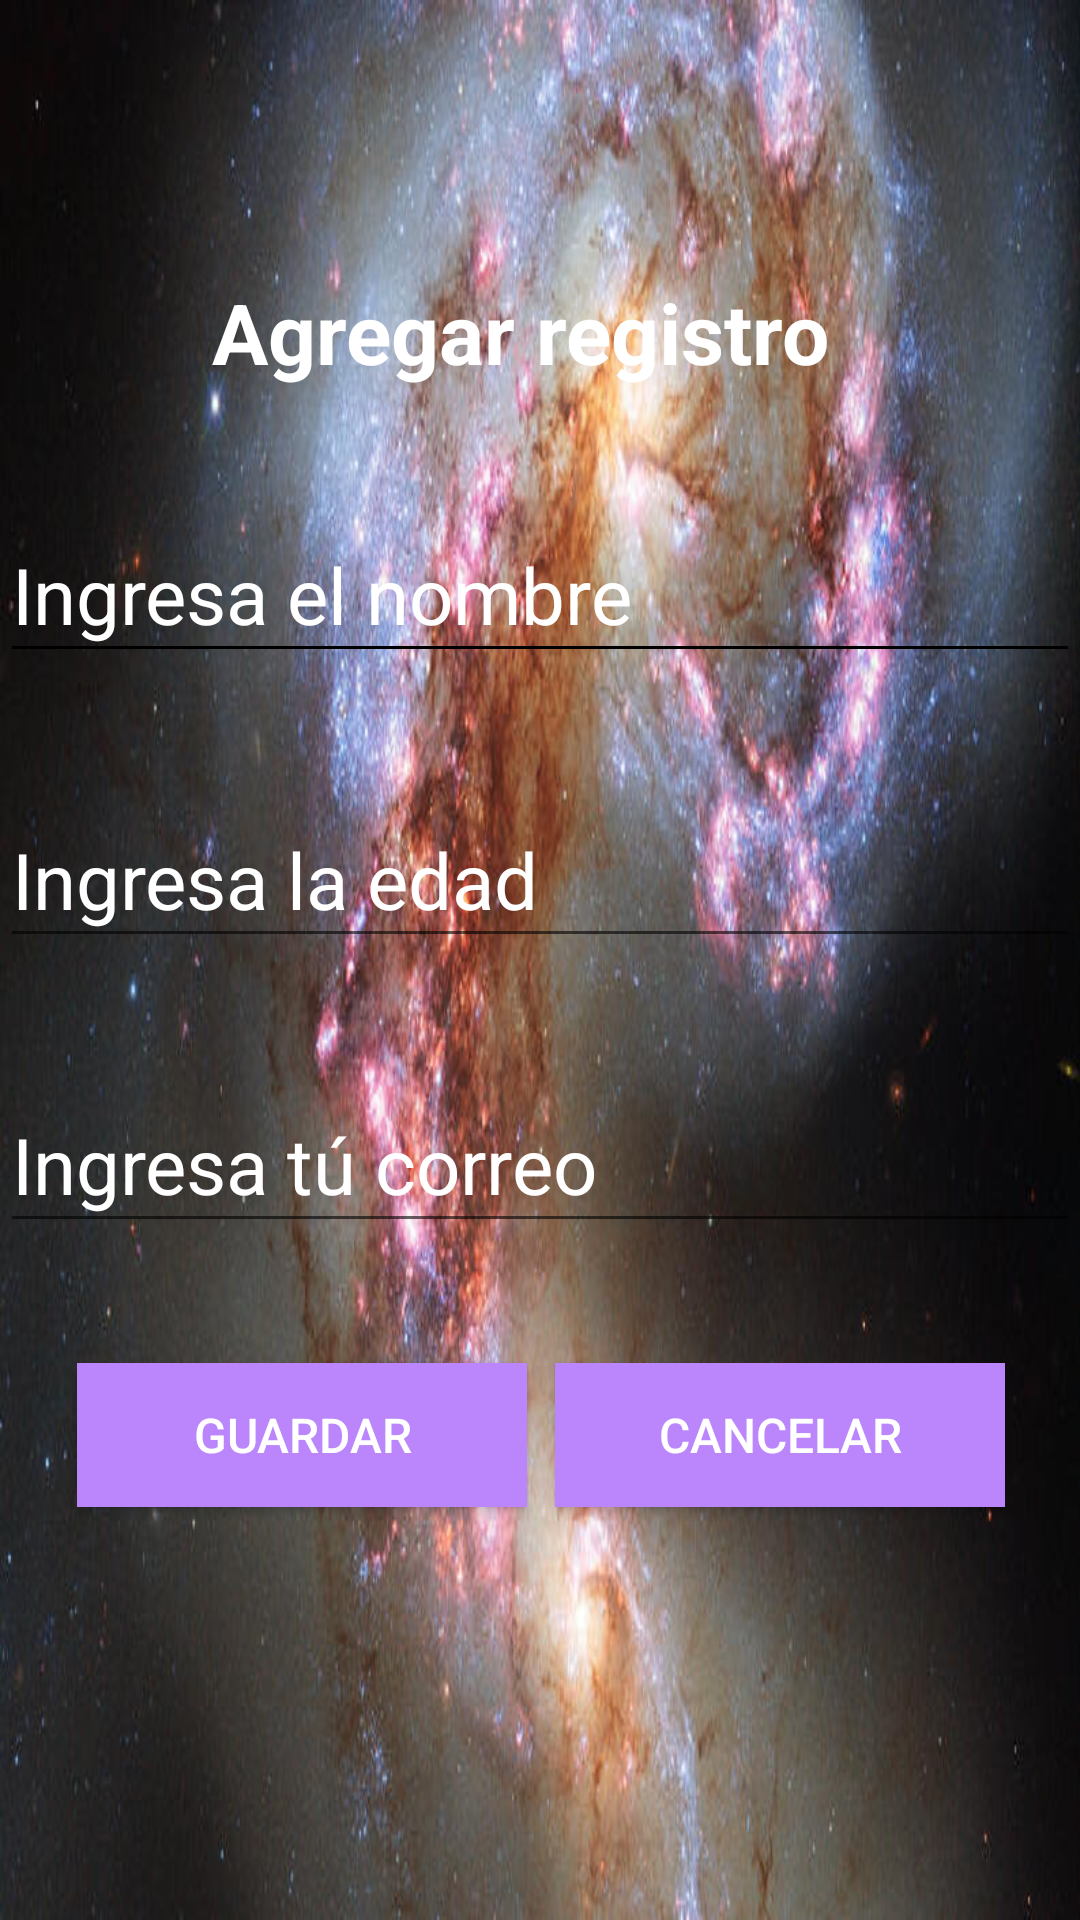

Write the Android layout XML for this screen, with the resource values it uses.
<!-- AndroidManifest.xml: application theme Theme.FHMAproyectoFinal7s21 -->
<!-- res/layout/activity_registrar.xml -->
<?xml version="1.0" encoding="utf-8"?>
<androidx.constraintlayout.widget.ConstraintLayout xmlns:android="http://schemas.android.com/apk/res/android"
    xmlns:app="http://schemas.android.com/apk/res-auto"
    xmlns:tools="http://schemas.android.com/tools"
    android:layout_width="match_parent"
    android:layout_height="match_parent"
    android:background="@drawable/planeta"
    android:orientation="vertical"
    tools:context=".RegistrarActivity">

    <TextView
        android:id="@+id/tituloR"
        android:layout_width="wrap_content"
        android:layout_height="wrap_content"
        android:layout_marginStart="195dp"
        android:layout_marginTop="92dp"
        android:layout_marginEnd="158dp"
        android:text="Agregar registro"
        android:textColor="@color/white"
        android:textSize="28sp"
        android:textStyle="bold"

        app:layout_constraintEnd_toEndOf="parent"
        app:layout_constraintHorizontal_bias="0.626"
        app:layout_constraintStart_toStartOf="parent"
        app:layout_constraintTop_toTopOf="parent" />

    <EditText
        android:id="@+id/txtnombre"
        android:layout_width="0dp"
        android:layout_height="55dp"
        android:layout_marginTop="40dp"
        android:backgroundTint="@color/black"
        android:ems="10"
        android:hint="Ingresa el nombre"
        android:inputType="textPersonName"
        android:textColor="@color/white"
        android:textColorHint="@color/white"
        android:textSize="26sp"
        app:layout_constraintEnd_toEndOf="parent"
        app:layout_constraintHorizontal_bias="0.0"
        app:layout_constraintStart_toStartOf="parent"
        app:layout_constraintTop_toBottomOf="@+id/tituloR" />

    <EditText
        android:id="@+id/txtedad"
        android:layout_width="0dp"
        android:layout_height="55dp"
        android:layout_marginTop="40dp"
        android:ems="10"
        android:hint="Ingresa la edad"
        android:inputType="textPersonName"
        android:textColor="@color/white"
        android:textColorHighlight="@color/azul"
        android:textColorHint="@color/white"
        android:textSize="26sp"
        app:layout_constraintEnd_toEndOf="@+id/txtnombre"
        app:layout_constraintHorizontal_bias="0.0"
        app:layout_constraintStart_toStartOf="@+id/txtnombre"
        app:layout_constraintTop_toBottomOf="@+id/txtnombre" />

    <EditText
        android:id="@+id/txtcorreo"
        android:layout_width="0dp"
        android:layout_height="55dp"
        android:layout_marginTop="40dp"
        android:ems="10"
        android:hint="Ingresa tú correo"
        android:inputType="textPersonName"
        android:textColor="@color/white"
        android:textColorHighlight="@color/azul"
        android:textColorHint="@color/white"
        android:textSize="26sp"
        app:layout_constraintEnd_toEndOf="@+id/txtedad"
        app:layout_constraintHorizontal_bias="0.0"
        app:layout_constraintStart_toStartOf="@+id/txtedad"
        app:layout_constraintTop_toBottomOf="@+id/txtedad" />

    <Button
        android:id="@+id/btnRcancelar"
        android:layout_width="150dp"
        android:layout_height="wrap_content"
        android:layout_marginTop="40dp"
        android:layout_marginEnd="25dp"
        android:background="@color/purple_200"
        android:text="Cancelar"

        android:textColor="@color/white"
        android:textSize="16sp"
        app:layout_constraintEnd_toEndOf="parent"
        app:layout_constraintTop_toBottomOf="@+id/txtcorreo" />

    <Button
        android:id="@+id/btnRguardar"
        android:layout_width="150dp"
        android:layout_height="wrap_content"
        android:layout_marginStart="25dp"
        android:layout_marginTop="40dp"
        android:background="@color/purple_200"
        android:text="Guardar"
        android:textColor="@color/white"
        android:textSize="16sp"
        app:layout_constraintEnd_toStartOf="@+id/btnRcancelar"
        app:layout_constraintHorizontal_bias="0.065"
        app:layout_constraintStart_toStartOf="parent"
        app:layout_constraintTop_toBottomOf="@+id/txtcorreo" />

</androidx.constraintlayout.widget.ConstraintLayout>
<!-- resources referenced by this layout -->
<resources>
  <color name="azul">#3F51B5</color>
  <color name="black">#FF000000</color>
  <color name="purple_200">#FFBB86FC</color>
  <color name="white">#FFFFFFFF</color>
  <!-- drawable planeta: jpg bitmap (drawable-v24, 91033 bytes) -->
  <style name="Theme.FHMAproyectoFinal7s21" parent="Theme.MaterialComponents.DayNight.DarkActionBar">
          
          <item name="colorPrimary">@color/purple_500</item>
          <item name="colorPrimaryVariant">@color/purple_700</item>
          <item name="colorOnPrimary">@color/white</item>
          
          <item name="colorSecondary">@color/teal_200</item>
          <item name="colorSecondaryVariant">@color/teal_700</item>
          <item name="colorOnSecondary">@color/black</item>
          
          <item name="android:statusBarColor" tools:targetApi="l">?attr/colorPrimaryVariant</item>
          
      </style>
  <color name="purple_500">#FF6200EE</color>
  <color name="purple_700">#FF3700B3</color>
  <color name="teal_200">#FF03DAC5</color>
  <color name="teal_700">#FF018786</color>
</resources>
